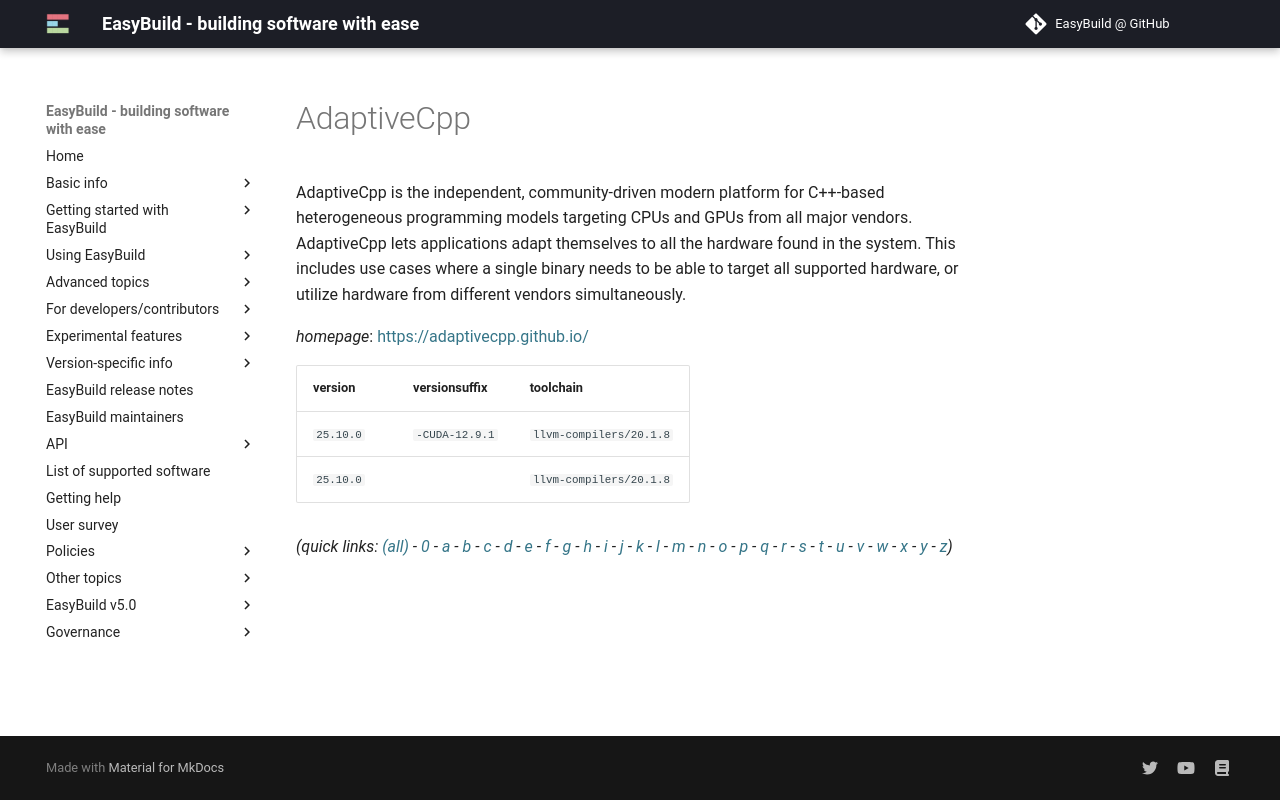

repository: easybuilders/easybuild-docs · page: version-specific/supported-software/a/AdaptiveCpp/index.html · generator: mkdocs

---
search:
  boost: 0.5
---
# AdaptiveCpp

AdaptiveCpp is the independent, community-driven modern platform for C++-based heterogeneous programming models targeting CPUs and GPUs from all major vendors. AdaptiveCpp lets applications adapt themselves to all the hardware found in the system. This includes use cases where a single binary needs to be able to target all supported hardware, or utilize hardware from different vendors simultaneously.

*homepage*: <https://adaptivecpp.github.io/>

version | versionsuffix | toolchain
--------|---------------|----------
``25.10.0`` | ``-CUDA-12.9.1`` | ``llvm-compilers/20.1.8``
``25.10.0`` |  | ``llvm-compilers/20.1.8``


*(quick links: [(all)](../index.md) - [0](../0/index.md) - [a](../a/index.md) - [b](../b/index.md) - [c](../c/index.md) - [d](../d/index.md) - [e](../e/index.md) - [f](../f/index.md) - [g](../g/index.md) - [h](../h/index.md) - [i](../i/index.md) - [j](../j/index.md) - [k](../k/index.md) - [l](../l/index.md) - [m](../m/index.md) - [n](../n/index.md) - [o](../o/index.md) - [p](../p/index.md) - [q](../q/index.md) - [r](../r/index.md) - [s](../s/index.md) - [t](../t/index.md) - [u](../u/index.md) - [v](../v/index.md) - [w](../w/index.md) - [x](../x/index.md) - [y](../y/index.md) - [z](../z/index.md))*
